Labelled photos from "data", an image-classification folder in KyklyMachine/Coins-mint. The possible labels are: 1 chervonets 1923, 1 kopek 1924 to 1925, 1 kopek 1926 to 1935, 1 kopek 1935 to 1936, 1 kopek 1937 to 1946, 1 kopek 1948 to 1956, 1 kopek 1957, 1 kopek 1958, 1 kopek 1961 to 1991, 1 poltinnik 1924 to 1927, 1 ruble 1921 to 1922, 1 ruble 1924, 1 ruble 1958, 1 ruble 1961, 1 ruble 1964 to 1991, 1 ruble 1991, 10 kopeks 1921 to 1923, 10 kopeks 1924 to 1931, 10 kopeks 1931 to 1934, 10 kopeks 1935 to 1936, 10 kopeks 1937 to 1946, 10 kopeks 1948 to 1956, 10 kopeks 1957, 10 kopeks 1958, 10 kopeks 1961 to 1991, 10 rubles 1991 to 1992, 15 kopeks 1921 to 1923, 15 kopeks 1924 to 1931, 15 kopeks 1931 to 1934, 15 kopeks 1935 to 1936, 15 kopeks 1937 to 1946, 15 kopeks 1948 to 1956, 15 kopeks 1957, 15 kopeks 1958, 15 kopeks 1961 to 1991, 2 kopeks 1924 to 1925, 2 kopeks 1926 to 1935, 2 kopeks 1935 to 1936, 2 kopeks 1937 to 1946, 2 kopeks 1948 to 1956, 2 kopeks 1957, 2 kopeks 1958, 2 kopeks 1961 to 1991, 20 kopeks 1921 to 1923, 20 kopeks 1924 to 1931, 20 kopeks 1931 to 1934, 20 kopeks 1935 to 1936, 20 kopeks 1937 to 1946, 20 kopeks 1948 to 1956, 20 kopeks 1957, 20 kopeks 1961 to 1991, 3 kopeks 1924, 3 kopeks 1926 to 1935, 3 kopeks 1935 to 1936, 3 kopeks 1937 to 1946, 3 kopeks 1948 to 1956, 3 kopeks 1957, 3 kopeks 1958, 3 kopeks 1961 to 1991, 5 kopeks 1924, 5 kopeks 1926 to 1935, 5 kopeks 1935 to 1936, 5 kopeks 1937 to 1946, 5 kopeks 1948 to 1956, 5 kopeks 1957, 5 kopeks 1958, 5 kopeks 1961 to 1991, 5 rubles 1991, 50 kopeks 1921 to 1922, 50 kopeks 1961, 50 kopeks 1964 to 1991, 50 kopeks 1991, half kopek 1925 to 1928.

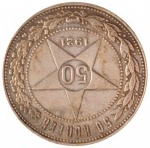
Label: 50 kopeks 1921 to 1922

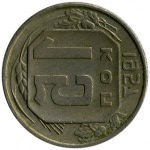
Label: 15 kopeks 1957

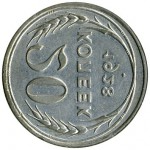
Label: 20 kopeks 1924 to 1931

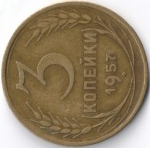
Label: 3 kopeks 1957

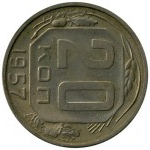
Label: 20 kopeks 1957

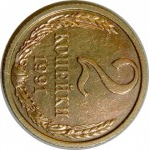
Label: 2 kopeks 1961 to 1991
